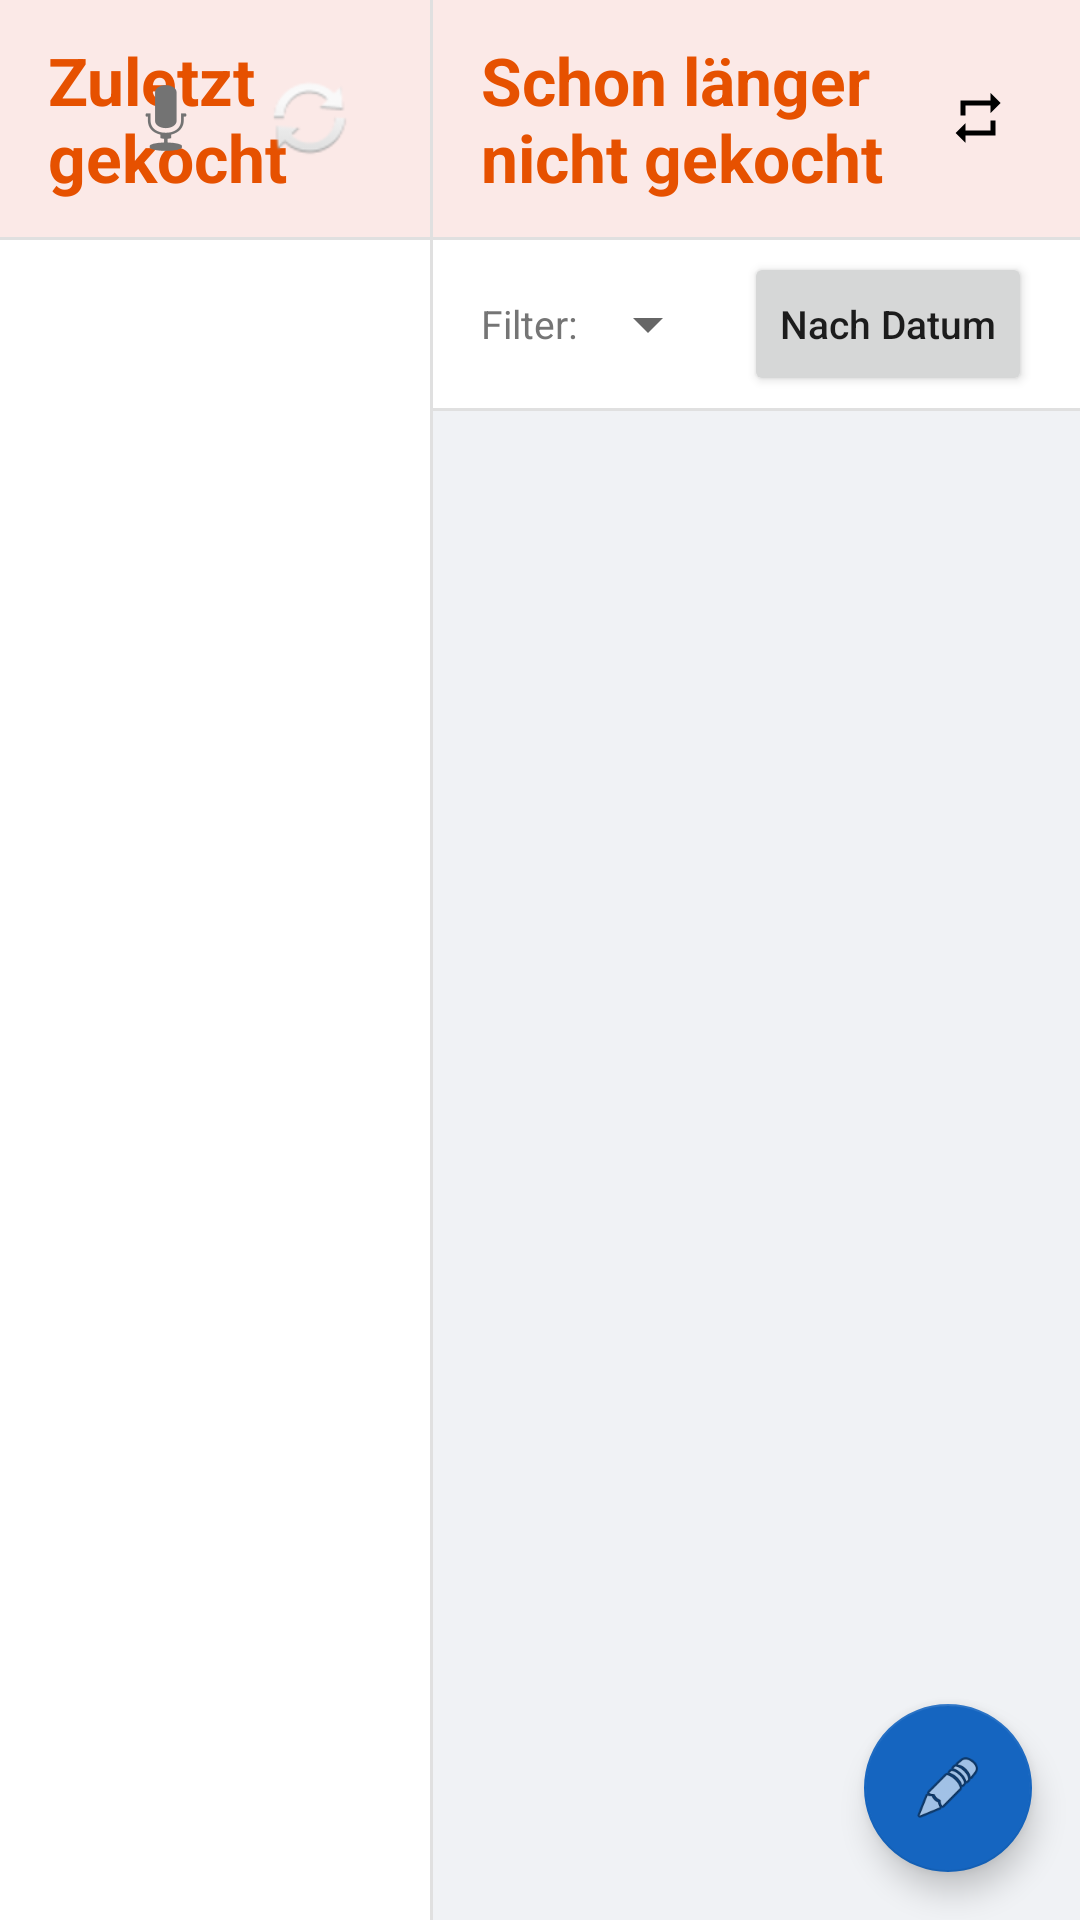

Write the Android layout XML for this screen, with the resource values it uses.
<!-- AndroidManifest.xml: application theme AppTheme -->
<!-- res/layout/fragment_cooking.xml -->
<?xml version="1.0" encoding="utf-8"?>
<LinearLayout xmlns:android="http://schemas.android.com/apk/res/android"
    xmlns:app="http://schemas.android.com/apk/res-auto"
    android:layout_width="match_parent"
    android:layout_height="match_parent"
    android:orientation="horizontal"
    android:background="@color/background">

    
    <LinearLayout
        android:layout_width="0dp"
        android:layout_height="match_parent"
        android:layout_weight="4"
        android:orientation="vertical"
        android:background="@color/panel_bg">

        <RelativeLayout
            android:layout_width="match_parent"
            android:layout_height="wrap_content"
            android:background="@color/module_cooking_light"
            android:paddingStart="@dimen/panel_padding"
            android:paddingEnd="@dimen/panel_padding"
            android:paddingTop="@dimen/spacing_normal"
            android:paddingBottom="@dimen/spacing_normal">

            <TextView
                android:layout_width="wrap_content"
                android:layout_height="wrap_content"
                android:text="@string/cooking_recently_cooked"
                android:textSize="@dimen/title_text_size"
                android:textStyle="bold"
                android:textColor="@color/module_cooking"
                android:layout_centerVertical="true"
                android:layout_alignParentStart="true"/>

            <LinearLayout
                android:layout_width="wrap_content"
                android:layout_height="wrap_content"
                android:layout_alignParentEnd="true"
                android:layout_centerVertical="true"
                android:orientation="horizontal">

                <TextView
                    android:id="@+id/tv_cooking_sync_status"
                    android:layout_width="wrap_content"
                    android:layout_height="wrap_content"
                    android:layout_gravity="center_vertical"
                    android:paddingEnd="4dp"
                    android:textSize="11sp"
                    android:visibility="gone"/>

                <ImageButton
                    android:id="@+id/btn_feature_request"
                    android:layout_width="wrap_content"
                    android:layout_height="wrap_content"
                    android:layout_gravity="center_vertical"
                    android:src="@android:drawable/ic_btn_speak_now"
                    android:background="?attr/selectableItemBackgroundBorderless"
                    android:padding="8dp"
                    android:contentDescription="@string/feature_request_hint"/>

                <ImageButton
                    android:id="@+id/btn_cooking_sync_configure"
                    android:layout_width="wrap_content"
                    android:layout_height="wrap_content"
                    android:layout_gravity="center_vertical"
                    android:src="@android:drawable/ic_popup_sync"
                    android:background="?attr/selectableItemBackgroundBorderless"
                    android:padding="8dp"
                    android:contentDescription="@string/sync_configure"/>

            </LinearLayout>

        </RelativeLayout>

        <View
            android:layout_width="match_parent"
            android:layout_height="1dp"
            android:background="@color/divider"/>

        <androidx.recyclerview.widget.RecyclerView
            android:id="@+id/rv_recently_cooked"
            android:layout_width="match_parent"
            android:layout_height="0dp"
            android:layout_weight="1"
            android:clipToPadding="false"
            android:paddingBottom="72dp"/>

    </LinearLayout>

    
    <View
        android:layout_width="1dp"
        android:layout_height="match_parent"
        android:background="@color/divider"/>

    
    <androidx.coordinatorlayout.widget.CoordinatorLayout
        android:layout_width="0dp"
        android:layout_height="match_parent"
        android:layout_weight="6">

        <LinearLayout
            android:layout_width="match_parent"
            android:layout_height="match_parent"
            android:orientation="vertical">

            <RelativeLayout
                android:layout_width="match_parent"
                android:layout_height="wrap_content"
                android:background="@color/module_cooking_light"
                android:paddingStart="@dimen/panel_padding"
                android:paddingEnd="@dimen/panel_padding"
                android:paddingTop="@dimen/spacing_normal"
                android:paddingBottom="@dimen/spacing_normal">

                <TextView
                    android:layout_width="wrap_content"
                    android:layout_height="wrap_content"
                    android:text="@string/cooking_suggestions"
                    android:textSize="@dimen/title_text_size"
                    android:textStyle="bold"
                    android:textColor="@color/module_cooking"
                    android:layout_centerVertical="true"
                    android:layout_alignParentStart="true"/>

                <ImageButton
                    android:id="@+id/btn_rotation_toggle"
                    android:layout_width="wrap_content"
                    android:layout_height="wrap_content"
                    android:layout_alignParentEnd="true"
                    android:layout_centerVertical="true"
                    android:src="@drawable/ic_rotation"
                    android:background="?attr/selectableItemBackgroundBorderless"
                    android:padding="8dp"
                    android:contentDescription="@string/rotation_toggle_hint"/>

            </RelativeLayout>

            <View
                android:layout_width="match_parent"
                android:layout_height="1dp"
                android:background="@color/divider"/>

            
            <LinearLayout
                android:layout_width="match_parent"
                android:layout_height="wrap_content"
                android:orientation="horizontal"
                android:gravity="center_vertical"
                android:background="@color/panel_bg"
                android:paddingStart="@dimen/panel_padding"
                android:paddingEnd="@dimen/panel_padding"
                android:paddingTop="4dp"
                android:paddingBottom="4dp">

                <TextView
                    android:layout_width="wrap_content"
                    android:layout_height="wrap_content"
                    android:text="@string/cooking_filter_label"
                    android:textSize="@dimen/small_text_size"
                    android:textColor="@color/text_secondary"
                    android:paddingEnd="8dp"/>

                <Spinner
                    android:id="@+id/spinner_filter_days"
                    android:layout_width="0dp"
                    android:layout_height="wrap_content"
                    android:layout_weight="1"/>

                <Button
                    android:id="@+id/btn_sort_toggle"
                    android:layout_width="wrap_content"
                    android:layout_height="wrap_content"
                    android:text="@string/cooking_sort_by_date"
                    android:textAllCaps="false"
                    android:textSize="@dimen/small_text_size"
                    android:layout_marginStart="8dp"/>

            </LinearLayout>

            <View
                android:layout_width="match_parent"
                android:layout_height="1dp"
                android:background="@color/divider"/>

            <androidx.recyclerview.widget.RecyclerView
                android:id="@+id/rv_suggestions"
                android:layout_width="match_parent"
                android:layout_height="0dp"
                android:layout_weight="1"
                android:clipToPadding="false"
                android:paddingBottom="72dp"/>

        </LinearLayout>

        
        <com.google.android.material.floatingactionbutton.FloatingActionButton
            android:id="@+id/fab_manage_dishes"
            android:layout_width="wrap_content"
            android:layout_height="wrap_content"
            android:layout_gravity="bottom|end"
            android:layout_margin="16dp"
            android:contentDescription="@string/cooking_manage"
            app:srcCompat="@android:drawable/ic_menu_edit"
            android:src="@android:drawable/ic_menu_edit"/>

    </androidx.coordinatorlayout.widget.CoordinatorLayout>

</LinearLayout>
<!-- resources referenced by this layout -->
<resources>
  <color name="background">#F0F2F5</color>
  <color name="divider">#E0E0E0</color>
  <color name="module_cooking">#E65100</color>
  <color name="module_cooking_light">#FBE9E7</color>
  <color name="panel_bg">#FFFFFF</color>
  <color name="text_secondary">#757575</color>
  <dimen name="panel_padding">16dp</dimen>
  <dimen name="small_text_size">13sp</dimen>
  <dimen name="spacing_normal">12dp</dimen>
  <dimen name="title_text_size">22sp</dimen>
  <!-- drawable ic_rotation (drawable) -->
  <?xml version="1.0" encoding="utf-8"?>
  <vector xmlns:android="http://schemas.android.com/apk/res/android"
      android:width="20dp"
      android:height="20dp"
      android:viewportWidth="24"
      android:viewportHeight="24">
      <path
          android:fillColor="#FF000000"
          android:pathData="M7,7h10v3l4,-4 -4,-4v3H5v6h2V7zM17,17H7v-3l-4,4 4,4v-3h12v-6h-2v5z"/>
  </vector>
  <string name="cooking_filter_label">Filter:</string>
  <string name="cooking_manage">Gerichte verwalten</string>
  <string name="cooking_recently_cooked">Zuletzt gekocht</string>
  <string name="cooking_sort_by_date">Nach Datum</string>
  <string name="cooking_suggestions">Schon länger nicht gekocht</string>
  <string name="feature_request_hint">Was würdest du dir für dieses Modul wünschen?</string>
  <string name="rotation_toggle_hint">Auto-Wechsel ein/aus</string>
  <string name="sync_configure">Configure sync</string>
  <style name="AppTheme" parent="Theme.AppCompat.Light.NoActionBar">
          <item name="colorPrimary">@color/colorPrimary</item>
          <item name="colorPrimaryDark">@color/colorPrimaryDark</item>
          <item name="colorAccent">@color/colorAccent</item>
          <item name="android:windowBackground">@color/background</item>
      </style>
  <color name="colorPrimary">#1565C0</color>
  <color name="colorPrimaryDark">#0D47A1</color>
  <color name="colorAccent">#1565C0</color>
</resources>
